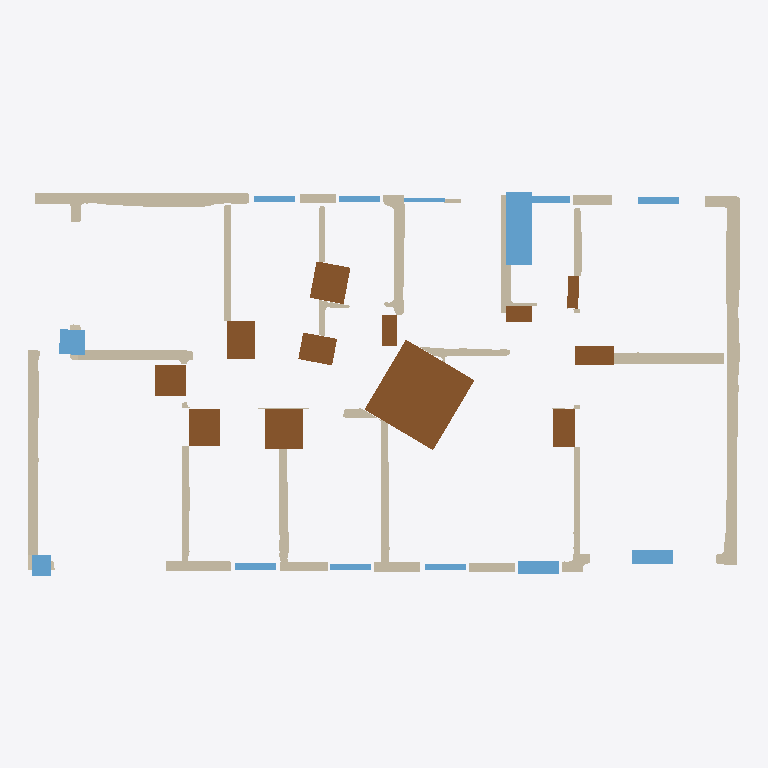
Plan cut of the same IFC building model at storey 'EG' (level 0.00 m, cut at 1.40 m), seen from above with north up, elements coloured by IFC class: 28 walls (beige), 15 windows (light blue), 13 doors (brown). Cut surfaces are drawn darker.
Extent 20.3 m × 10.9 m × 3.0 m (x, y, z). Storeys (1): EG at 0.00 m. Elements (59): 30 IfcWallStandardCase, 15 IfcWindow, 14 IfcDoor.

HEADER;
FILE_DESCRIPTION(('ViewDefinition[DesignTransferView]'),'2;1');
FILE_NAME('null','2025-11-04T23:53:23+01:00',(''),(''),'IfcOpenShell 0.7.10','IfcOpenShell 0.7.10','');
FILE_SCHEMA(('IFC4'));
ENDSEC;
DATA;
#1=IFCPROJECT('2sYC0v9jDF_xxNk8gquvJ8',$,'Bimify Project',$,$,$,$,(#10),#5);
#12=IFCSITE('3_cMg_Rdr7WeVjjd$1uQin',$,'Site',$,$,#24,$,$,$,$,$,$,$,$);
#13=IFCBUILDING('3UCoHKogD5leW58AjliAXe',$,'Building',$,$,#29,$,$,$,$,$,$);
#14=IFCBUILDINGSTOREY('1wGn2WQYLEPwVRccIvjDZK',$,'EG',$,$,#34,$,$,$,0.0);
#1019=IFCWALLSTANDARDCASE('0JuqFhkGb6i94UkpnDNsKg',$,'Wall_19',$,'ExternalWall',#1093,#1088,$,.STANDARD.);
#1672=IFCDOOR('1qPLDYnU10GwXOlGg_u3d5',$,'Door',$,$,#2377,#2372,$,$,$,$,$,$);
#1155=IFCWALLSTANDARDCASE('1lmNL2UqjEWvcqGcj8iS0M',$,'Wall_21',$,'ExternalWall',#1223,#1218,$,.STANDARD.);
#1094=IFCWALLSTANDARDCASE('2tgH4tnYb2zvkXqk4JwmAy',$,'Wall_20',$,'ExternalWall',#1154,#1149,$,.STANDARD.);
#1737=IFCDOOR('1Wu3OjC_18cexZGP_Oo6PC',$,'Door',$,$,#3034,#3029,$,$,$,$,$,$);
#95=IFCWALLSTANDARDCASE('2Vq7nc5ZX16gY1M__elo$q',$,'Wall_2',$,'InternalWall',#269,#264,$,.STANDARD.);
#1722=IFCDOOR('2BqWw9oYHBFfHy0KH0evej',$,'Door',$,$,#2883,#2878,$,$,$,$,$,$);
#1752=IFCWINDOW('1nNqFy7PzCbfyuCdco8SW3',$,'Window',$,$,#3185,#3180,$,$,$,$,$,$);
#1622=IFCDOOR('3S85LWi5r86B$PBcrnsS7e',$,'Door',$,$,#1883,#1878,$,$,$,$,$,$);
#957=IFCWALLSTANDARDCASE('0YCN$Wj9v8c8R3boe$Hd4k',$,'Wall_18',$,'ExternalWall',#1018,#1013,$,.STANDARD.);
#579=IFCWALLSTANDARDCASE('1ii4JVzXP5MeU71LhTLRo2',$,'Wall_8',$,'InternalWall',#624,#619,$,.STANDARD.);
#526=IFCWALLSTANDARDCASE('3rla0UZ1z9VufJETen7EXx',$,'Wall_7',$,'ExternalWall',#578,#573,$,.STANDARD.);
#1612=IFCDOOR('2j9qg7SrP52emhDs84XOHZ',$,'Door',$,$,#1785,#1780,$,$,$,$,$,$);
#1627=IFCDOOR('3x7i3hq890Kx52U3nG0RWY',$,'Door',$,$,#1932,#1927,$,$,$,$,$,$);
#332=IFCWALLSTANDARDCASE('2hakFZA2D7JPhHFsEW7SVS',$,'Wall_4',$,'InternalWall',#400,#395,$,.STANDARD.);
#1642=IFCDOOR('0UjcOPf7r489_SHkfvOmEZ',$,'Door',$,$,#2079,#2074,$,$,$,$,$,$);
#1637=IFCDOOR('1HvnEdNxD5E8AMsqtIBi7r',$,'Door',$,$,#2030,#2025,$,$,$,$,$,$);
#270=IFCWALLSTANDARDCASE('1n0LEkC_r1SRR13nfvCWhE',$,'Wall_3',$,'InternalWall',#331,#326,$,.STANDARD.);
#1617=IFCDOOR('0G7PoKZGr4MvnOQmOjAP_6',$,'Door',$,$,#1834,#1829,$,$,$,$,$,$);
#401=IFCWALLSTANDARDCASE('09cQeBTqT7m8IBuqhZwyKc',$,'Wall_5',$,'InternalWall',#463,#458,$,.STANDARD.);
#1652=IFCDOOR('0c27aeDzH8NfmzIqqP2NVf',$,'Door',$,$,#2177,#2172,$,$,$,$,$,$);
#464=IFCWALLSTANDARDCASE('0RQ1CYldL8SAysc6SFtzU$',$,'Wall_6',$,'InternalWall',#525,#520,$,.STANDARD.);
#35=IFCWALLSTANDARDCASE('3278R__uP559v8bhKf30qf',$,'Wall_1',$,'InternalWall',#94,#89,$,.STANDARD.);
#810=IFCWALLSTANDARDCASE('079PAsRIz8EObPlXLikT65',$,'Wall_14',$,'ExternalWall',#842,#837,$,.STANDARD.);
#1727=IFCWINDOW('3vM9_gwaz0OeZL2$VpyPaS',$,'Window',$,$,#2932,#2927,$,$,$,$,$,$);
#699=IFCWALLSTANDARDCASE('3PtrivllX3xeEn2H2mSIAe',$,'Wall_11',$,'InternalWall',#751,#746,$,.STANDARD.);
#1692=IFCWINDOW('0Ph_RtKyf4fuc3ijCe6525',$,'Window',$,$,#2579,#2574,$,$,$,$,$,$);
#1732=IFCWINDOW('0_YLww$j5CBPSKnnmTX9sI',$,'Window',$,$,#2983,#2978,$,$,$,$,$,$);
#1717=IFCWINDOW('3NC8rXqm556RtbZjKt1qYY',$,'Window',$,$,#2832,#2827,$,$,$,$,$,$);
#901=IFCWALLSTANDARDCASE('0Q82E$Y4HARfPBGekv3Cys',$,'Wall_17',$,'InternalWall',#956,#951,$,.STANDARD.);
#1647=IFCDOOR('1KNmGAAND5iunuMtRCw9WI',$,'Door',$,$,#2128,#2123,$,$,$,$,$,$);
#670=IFCWALLSTANDARDCASE('3ycnGVGW98NvZhOM7m1EWy',$,'Wall_10',$,'ExternalWall',#698,#693,$,.STANDARD.);
#752=IFCWALLSTANDARDCASE('1DZjjWqKvDzgjWQNVsYglF',$,'Wall_12',$,'ExternalWall',#780,#775,$,.STANDARD.);
#1632=IFCDOOR('0h20IKbDj0lP4GFEFkNqDD',$,'Door',$,$,#1981,#1976,$,$,$,$,$,$);
#781=IFCWALLSTANDARDCASE('3DYwTXeuHBEu8mu1TraQz$',$,'Wall_13',$,'ExternalWall',#809,#804,$,.STANDARD.);
#1702=IFCWINDOW('0DMQldje90S9bZuILip$zp',$,'Window',$,$,#2679,#2674,$,$,$,$,$,$);
#872=IFCWALLSTANDARDCASE('1$tSZN_4PEbflzHK_PhH0B',$,'Wall_16',$,'ExternalWall',#900,#895,$,.STANDARD.);
#625=IFCWALLSTANDARDCASE('1qe$ccUD17kxJCl2EzRtVL',$,'Wall_9',$,'ExternalWall',#669,#664,$,.STANDARD.);
#1657=IFCDOOR('0pGW3yKRrFqR79WEOw2R3U',$,'Door',$,$,#2226,#2221,$,$,$,$,$,$);
#1321=IFCWALLSTANDARDCASE('1I46y9Y5jEVxUgQIGtCww9',$,'Wall_24',$,'ExternalWall',#1367,#1362,$,.STANDARD.);
#843=IFCWALLSTANDARDCASE('2K8smu_ZD6YRM0PVOb0wes',$,'Wall_15',$,'ExternalWall',#871,#866,$,.STANDARD.);
#1662=IFCWINDOW('2we1DlrDX01weRq5Y607vY',$,'Window',$,$,#2275,#2270,$,$,$,$,$,$);
#1677=IFCWINDOW('3AqOYjM_n9URAM1W9yTL7k',$,'Window',$,$,#2426,#2421,$,$,$,$,$,$);
#1712=IFCWINDOW('2JHl6qcT94H8Oo_J2W6AT7',$,'Window',$,$,#2781,#2776,$,$,$,$,$,$);
#1667=IFCWINDOW('0cZeJqORzB_h4KorvsHTmy',$,'Window',$,$,#2326,#2321,$,$,$,$,$,$);
#1682=IFCWINDOW('1waQO72cX50vwQhTZf0hNf',$,'Window',$,$,#2477,#2472,$,$,$,$,$,$);
#1687=IFCWINDOW('0kuKtTdA914hnyw$MTols7',$,'Window',$,$,#2528,#2523,$,$,$,$,$,$);
#1707=IFCWINDOW('3iQL$Gdfb4aPRyGy$jiJCJ',$,'Window',$,$,#2730,#2725,$,$,$,$,$,$);
#1475=IFCWALLSTANDARDCASE('0ebEu5KZT2X8pgEfClLUlQ',$,'Wall_28',$,'ExternalWall',#1510,#1505,$,.STANDARD.);
#1747=IFCWINDOW('1e6g$lyArDJfg53Pw0EUWQ',$,'Window',$,$,#3134,#3129,$,$,$,$,$,$);
#1742=IFCWINDOW('2ypaXNZtrBhhGzUcIDPSp1',$,'Window',$,$,#3083,#3078,$,$,$,$,$,$);
#1224=IFCWALLSTANDARDCASE('2oI1pcVLfAkx_rx$QXIvuK',$,'Wall_22',$,'InternalWall',#1289,#1284,$,.STANDARD.);
#1511=IFCWALLSTANDARDCASE('0sxvB479X3VxFQ3TH9ikpB',$,'Wall_29',$,'ExternalWall',#1539,#1534,$,.STANDARD.);
#1397=IFCWALLSTANDARDCASE('0Izny5lw11eBa2eoJpPfy2',$,'Wall_26',$,'InternalWall',#1433,#1428,$,.STANDARD.);
#1290=IFCWALLSTANDARDCASE('14pYwTyLX6ueKqFwNRYGkW',$,'Wall_23',$,'ExternalWall',#1320,#1315,$,.STANDARD.);
#1540=IFCWALLSTANDARDCASE('0X9F91gyr1oOplsVVjoUBt',$,'Wall_30',$,'ExternalWall',#1611,#1606,$,.STANDARD.);
ENDSEC;